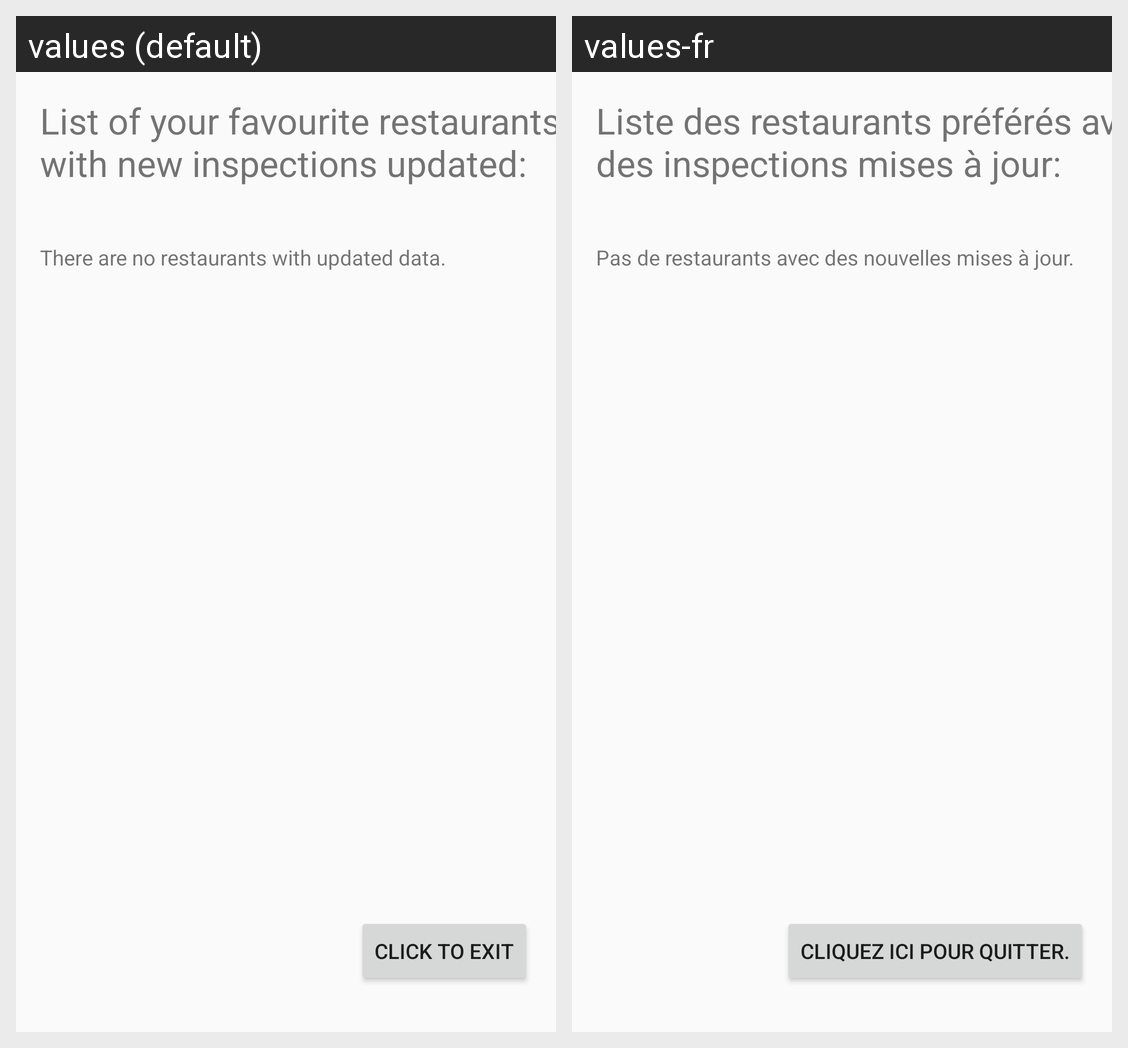

For this localized Android screen grid, give each drawn string resource with its value in every locale shown.
Android screen res/layout/content_favourites_list.xml rendered under 2 locales, left to right: values (default), values-fr. Device: Nexus 5 (rendered at 1080×1920; each locale shown at half size, 540×960, under a caption strip naming it); theme AppTheme.
Strings drawn on this screen, with the default value and each locale's value (text and hints the layout hard-codes, and strings that could not be matched under every locale, appear in the picture but are not listed):

list_of_favourites
  values: List of your favourite restaurants with new inspections updated:
  values-fr: Liste des restaurants préférés avec des inspections mises à jour:

list_favourite_no_restaurants
  values: There are no restaurants with updated data.
  values-fr: Pas de restaurants avec des nouvelles mises à jour.

click_to_exit
  values: Click to exit
  values-fr: Cliquez ici pour quitter.
